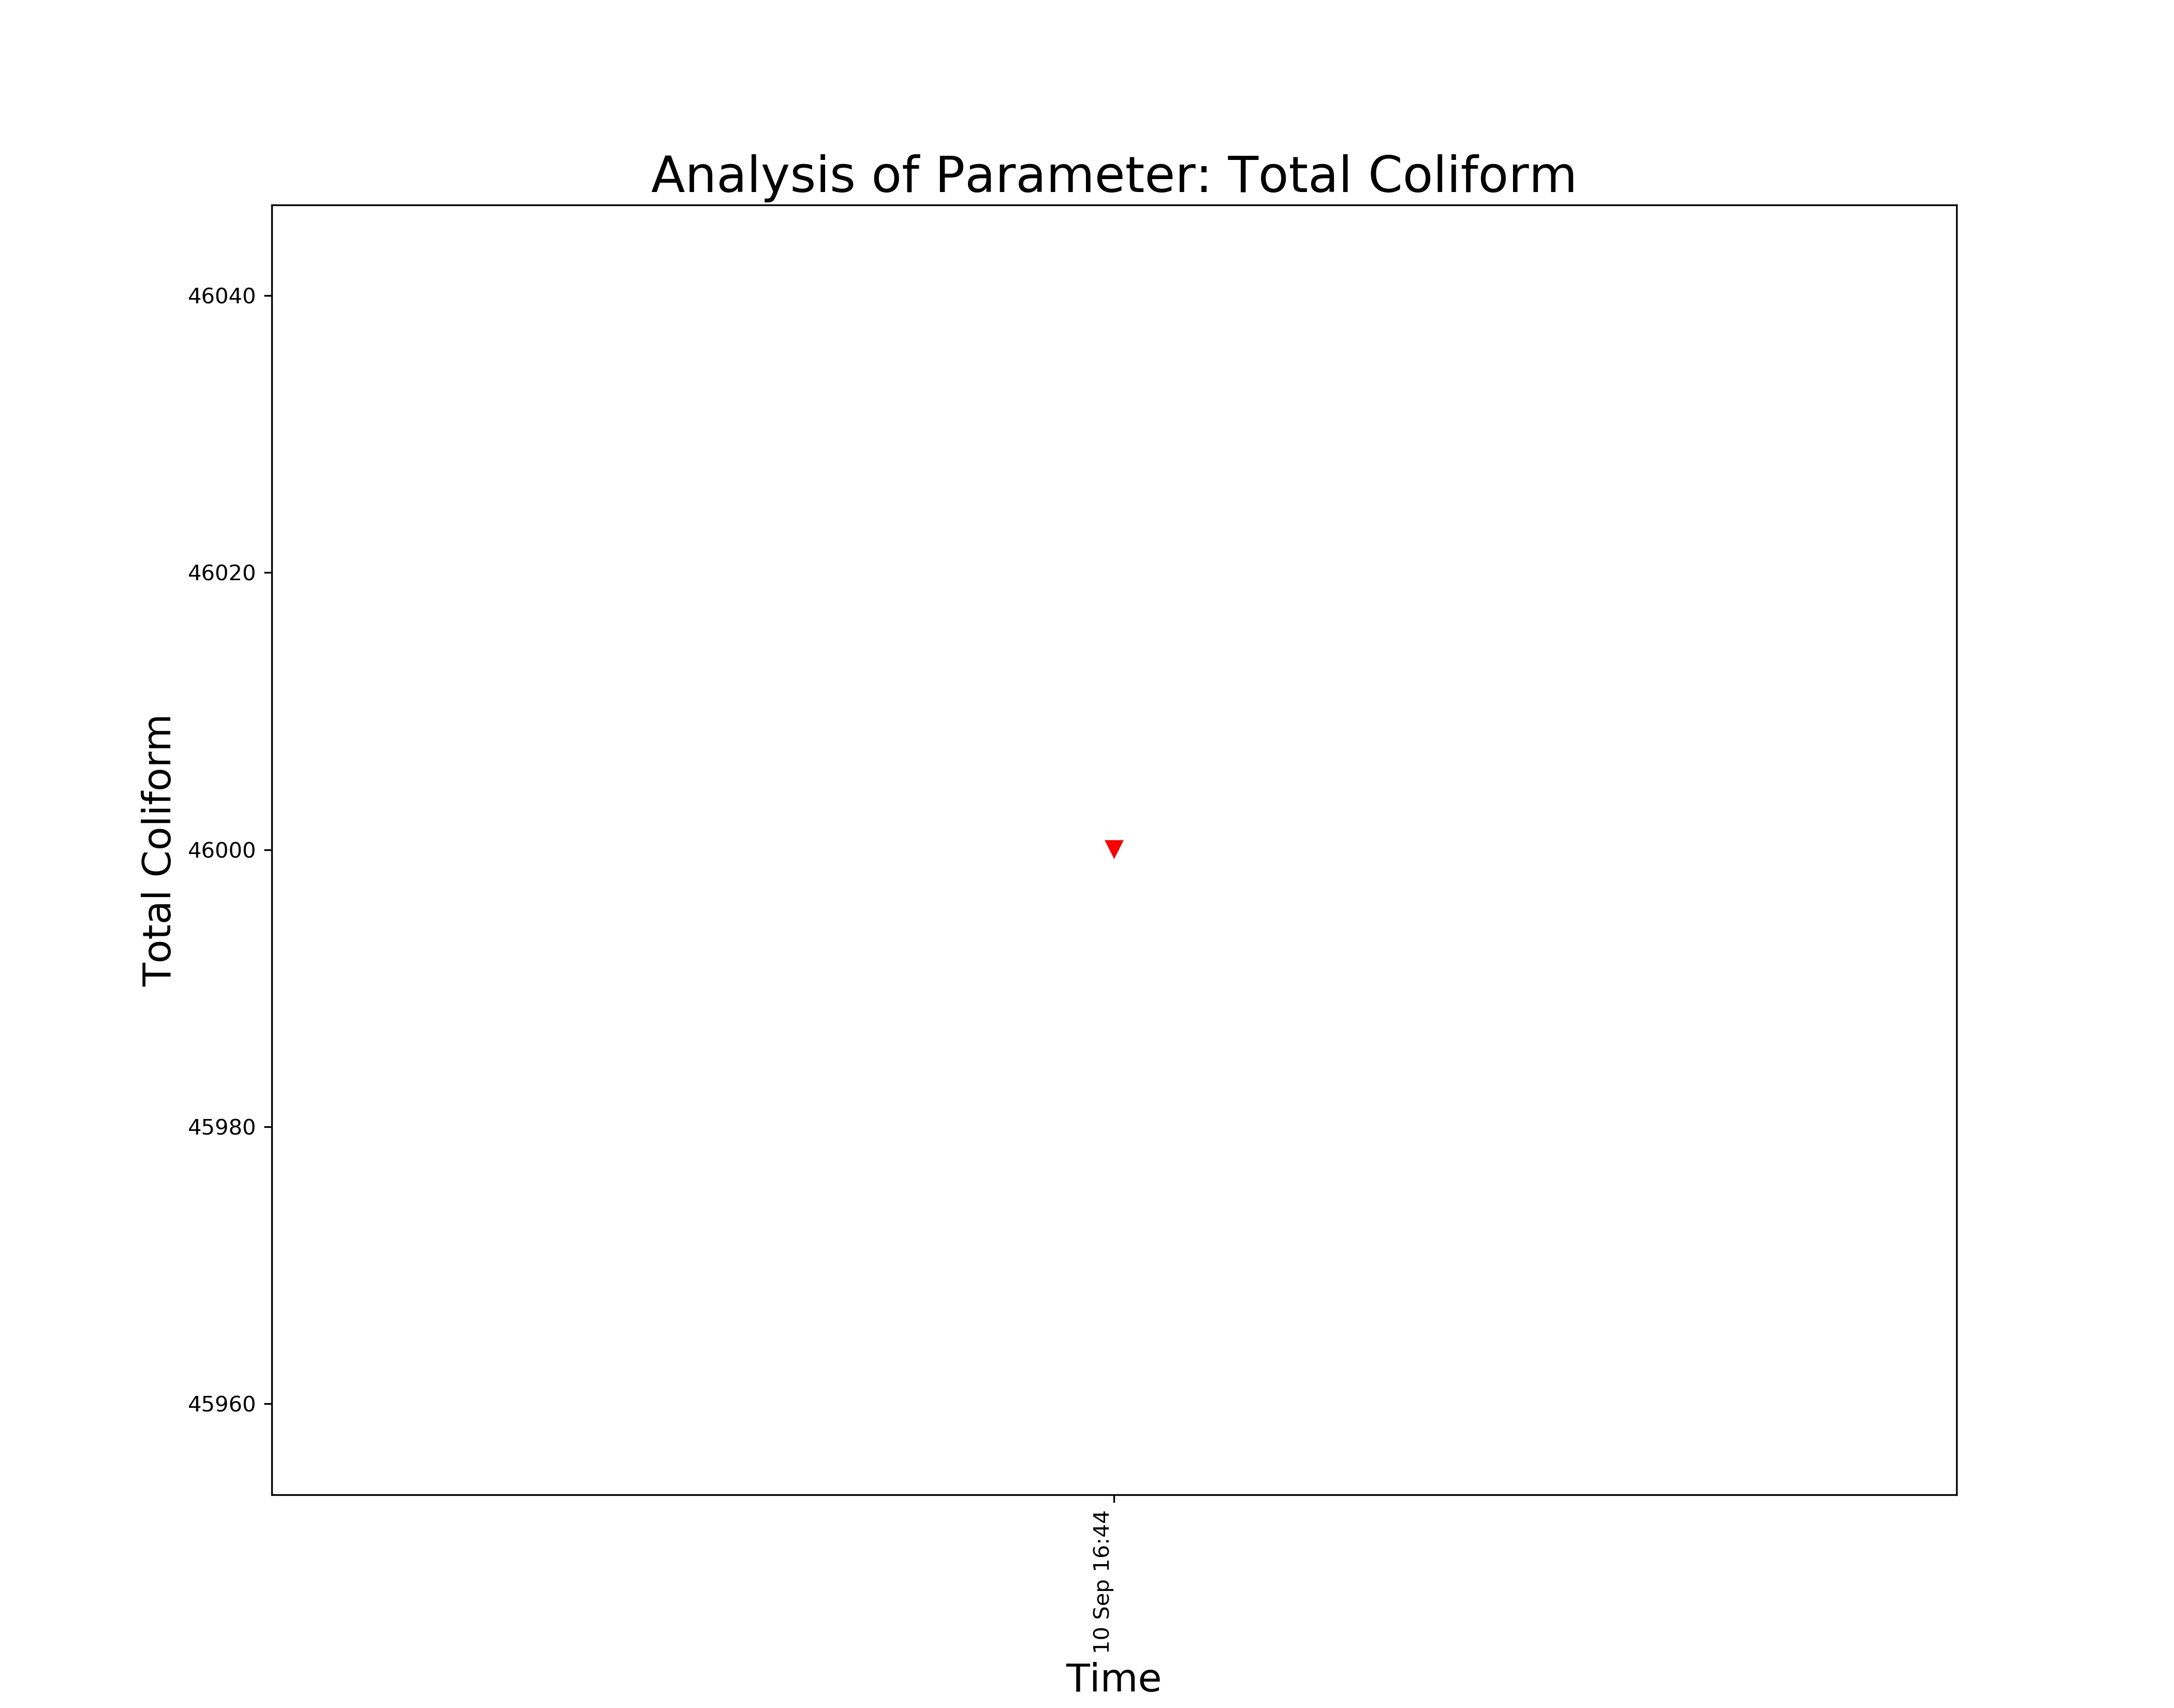

The data file committed next to this chart (first rows):
, Frequency Of Monitoring, Sampling Month, Date, Time, Total Coliform
0, FORTNIGHTLY, Jul-2021, 10 Sep 2021, 10 Sep 16:44, 46000
